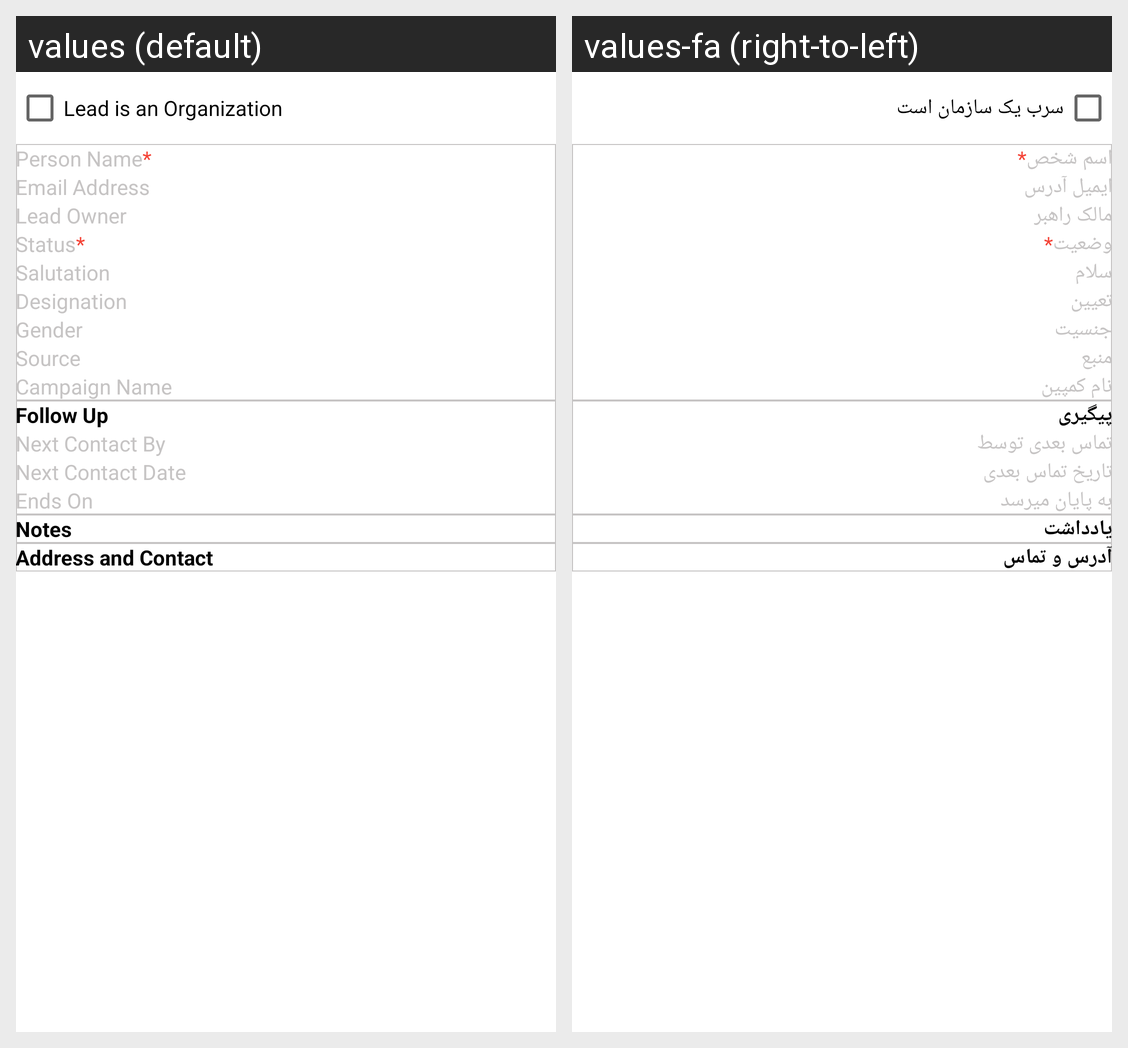

This grid shows one Android layout under two languages. Give, for every string resource on the screen, its name, the default text and each shown locale's text.
Android screen res/layout/activity_add_lead.xml rendered under 2 locales, left to right: values (default), values-fa (right-to-left). Device: Nexus 5 (rendered at 1080×1920; each locale shown at half size, 540×960, under a caption strip naming it); theme Theme.ERPNext.
Strings drawn on this screen, with the default value and each locale's value (text and hints the layout hard-codes, and strings that could not be matched under every locale, appear in the picture but are not listed):

lead_org
  values: Lead is an Organization
  values-fa: سرب یک سازمان است

person_name
  values: Person Name
  values-fa: اسم شخص

email_address
  values: Email Address
  values-fa: ایمیل آدرس

lead_owner
  values: Lead Owner
  values-fa: مالک راهبر

status
  values: Status
  values-fa: وضعیت

salutation
  values: Salutation
  values-fa: سلام

designation
  values: Designation
  values-fa: تعیین

gender
  values: Gender
  values-fa: جنسیت

source
  values: Source
  values-fa: منبع

campaign_name
  values: Campaign Name
  values-fa: نام کمپین

follow_up
  values: Follow Up
  values-fa: پیگیری

next_contact_by
  values: Next Contact By
  values-fa: تماس بعدی توسط

next_contact_date
  values: Next Contact Date
  values-fa: تاریخ تماس بعدی

ends_on
  values: Ends On
  values-fa: به پایان میرسد

notes
  values: Notes
  values-fa: یادداشت

address_and_contact
  values: Address and Contact
  values-fa: آدرس و تماس
